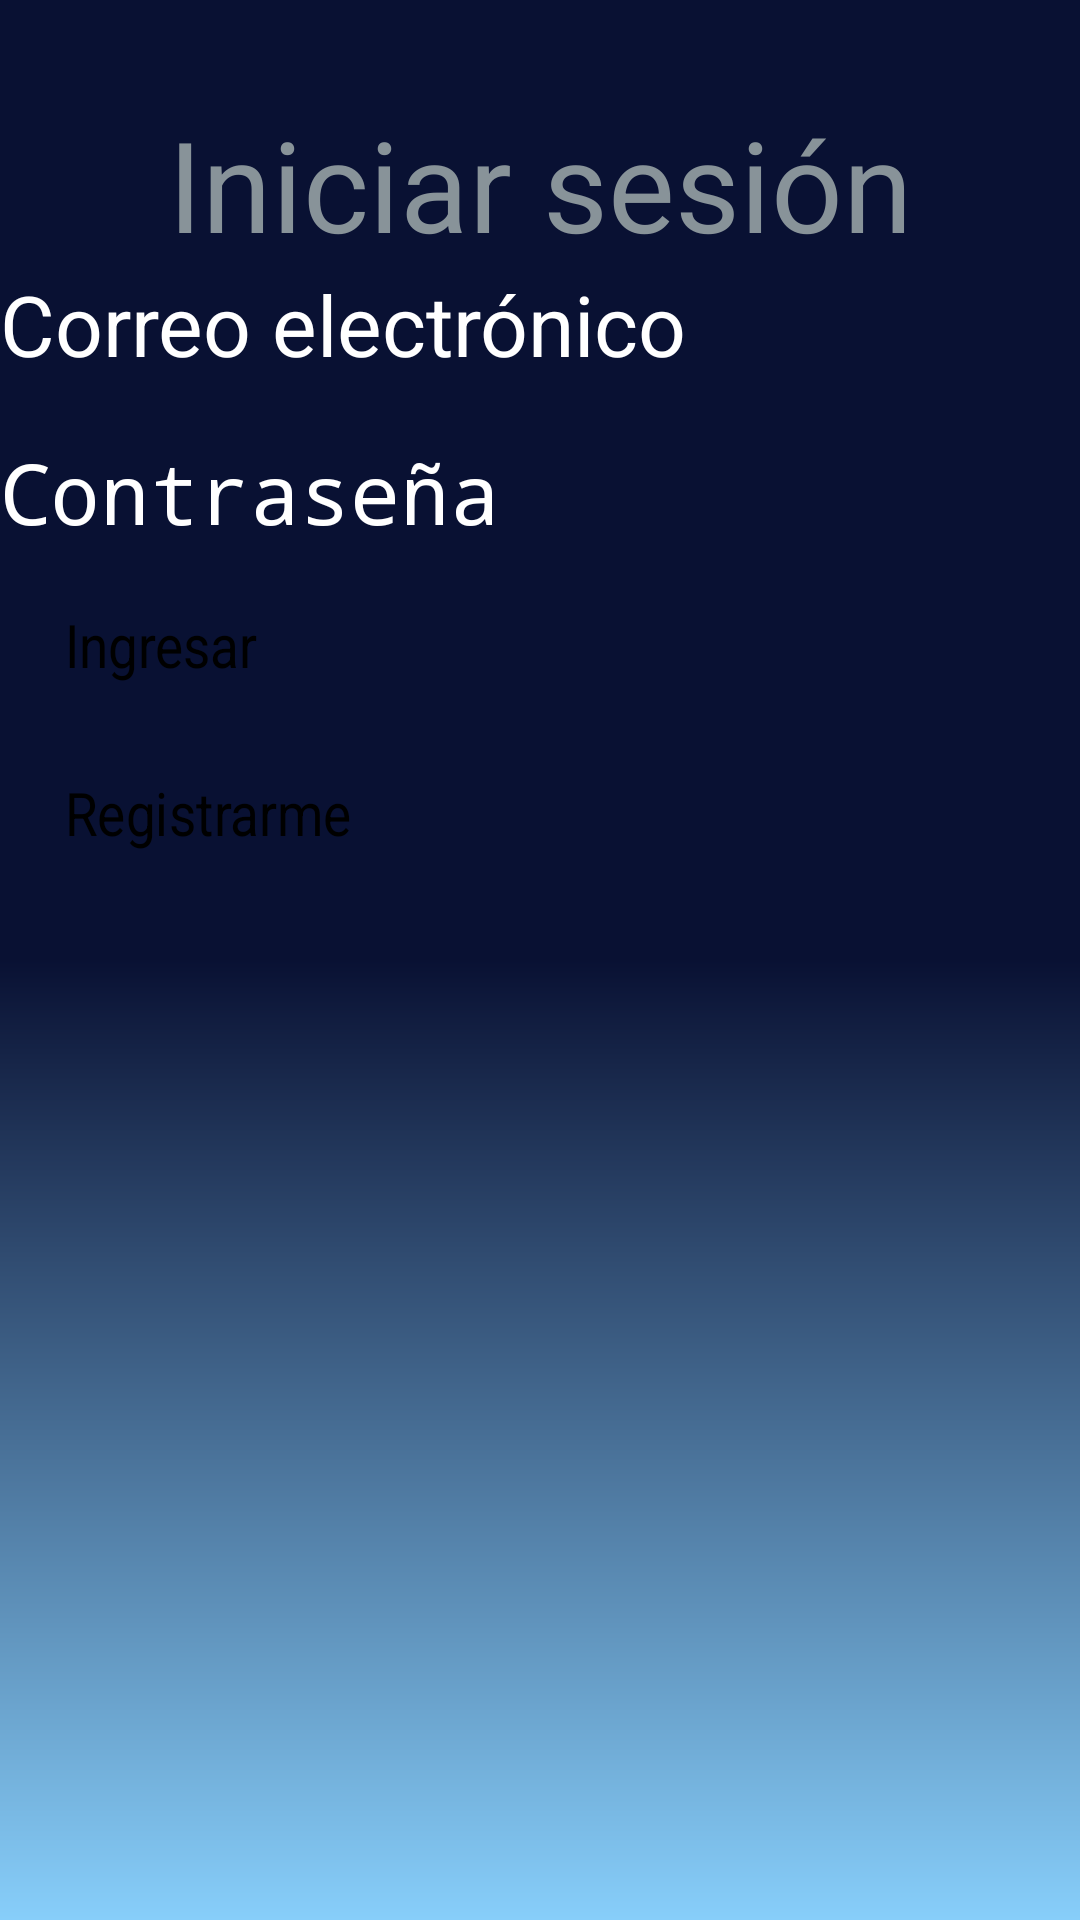

Here is an Android app screen rendered from its layout file. Give the layout XML and the strings, colors and styles it references.
<!-- AndroidManifest.xml: application theme Theme.DoidKot -->
<!-- res/layout/activity_login.xml -->
<?xml version="1.0" encoding="utf-8"?>
<LinearLayout
    xmlns:android="http://schemas.android.com/apk/res/android"
    xmlns:app="http://schemas.android.com/apk/res-auto"
    xmlns:tools="http://schemas.android.com/tools"
    android:layout_width="match_parent"
    android:layout_height="match_parent"
    android:orientation="vertical"
    android:background="@drawable/gradient"
    tools:context=".MainActivity">

    <TextView
        android:layout_width="match_parent"
        android:layout_height="wrap_content"
        android:layout_marginTop="33dp"
        android:text="@string/loginTitle"
        android:textColor="@color/gris"
        android:textAlignment="center"
        android:textSize="42sp"
        />

    <EditText
        android:id="@+id/loginEmail"
        android:layout_width="match_parent"
        android:layout_height="56dp"
        android:hint="@string/Email"
        android:textColorHint="@color/white"
        android:textColor="@color/gris"
        android:inputType="textEmailAddress"
        android:textSize="28sp"
        />

    <EditText
        android:id="@+id/loginPass"
        android:layout_width="match_parent"
        android:layout_height="56dp"
        android:hint="@string/Password"
        android:textColorHint="@color/white"
        android:textColor="@color/gris"
        android:inputType="textPassword"
        android:textSize="28sp"
        />

    <Button
        android:id="@+id/loginButton"
        android:layout_width="match_parent"
        android:layout_height="56dp"
        android:textSize="20sp"
        android:text="@string/loginButton"
        android:scaleX="0.88"
        />
    <Button
        android:id="@+id/loginToRegister"
        android:layout_width="match_parent"
        android:layout_height="56dp"
        android:textSize="20sp"
        android:text="@string/registerButton"
        android:scaleX="0.88"
        />

</LinearLayout>
<!-- resources referenced by this layout -->
<resources>
  <color name="gris">#889399</color>
  <color name="white">#FFFFFFFF</color>
  <!-- drawable gradient (drawable) -->
  <?xml version="1.0" encoding="utf-8"?>
  <shape xmlns:android="http://schemas.android.com/apk/res/android">
  <gradient
      android:angle="90"
      android:endColor="#091133"
      android:centerColor="#091133"
      android:startColor="#87CEFA" />
  </shape>
  <string name="Email">Correo electrónico </string>
  <string name="Password">Contraseña </string>
  <string name="loginButton">Ingresar </string>
  <string name="loginTitle">Iniciar sesión</string>
  <string name="registerButton">Registrarme </string>
  <style name="Theme.DoidKot" parent="Theme.MaterialComponents.DayNight.DarkActionBar">
          
          <item name="colorPrimary">@color/purple_200</item>
          <item name="colorPrimaryVariant">@color/purple_700</item>
          <item name="colorOnPrimary">@color/black</item>
          
          <item name="colorSecondary">@color/teal_200</item>
          <item name="colorSecondaryVariant">@color/teal_200</item>
          <item name="colorOnSecondary">@color/black</item>
          
          <item name="android:statusBarColor" tools:targetApi="l">?attr/colorPrimaryVariant</item>
          
      </style>
  <color name="purple_200">#FFBB86FC</color>
  <color name="purple_700">#FF3700B3</color>
  <color name="black">#FF000000</color>
  <color name="teal_200">#FF03DAC5</color>
</resources>
